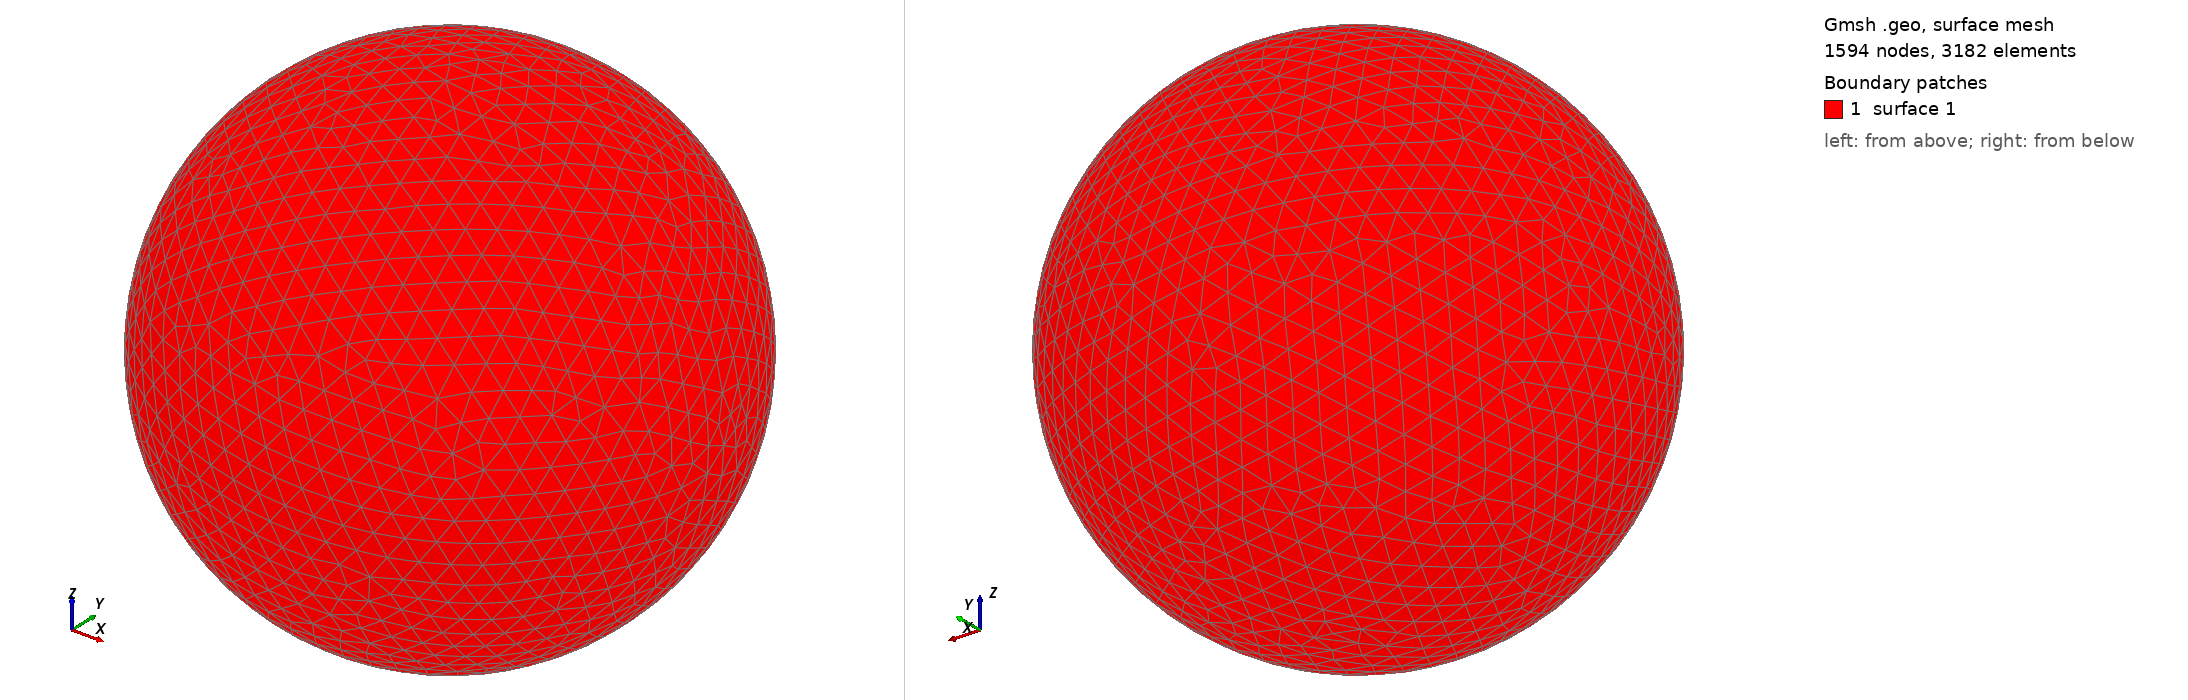

Gmsh geometry script, surface-meshed: 1594 nodes, 3182 surface elements. Boundary patches (legend numbers): 1 surface 1. Left view from above one corner, right view from below the opposite corner. The script declares no physical surfaces, so the legend lists its geometric surfaces. The drawing asked Gmsh for element sizes between 1% and 20% of the model's largest extent; the script's own settings can give other sizes.

=== shot1658.geo (drawn) ===
SetFactory("OpenCASCADE");
Point(1) = {0,0,0,0};
Sphere(1) = {0,0,0,0.06913000};
MeshSize{ PointsOf{ Surface{:}; } } = 0.006913000;
Mesh.ElementOrder=1;
Mesh.Format=39;
